Run: headless pygame with SDL's dummy video driver; simulated clock (each Clock.tick advances the game by its frame time, no real sleeping); random seed 0; keys injected as events and as key.get_pressed() state; mouse plan: one left click at the window centre at the start of phase 2, then a move to the lower-right quarter at the start of phase 3.
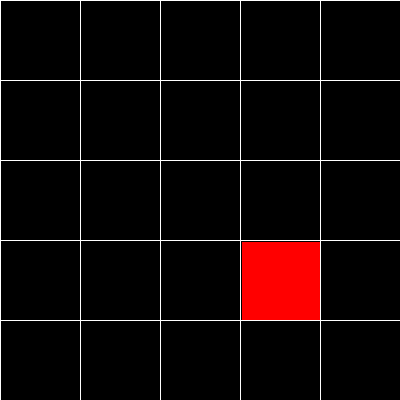
Frame 1 of 4 · flips 1–60 · no input
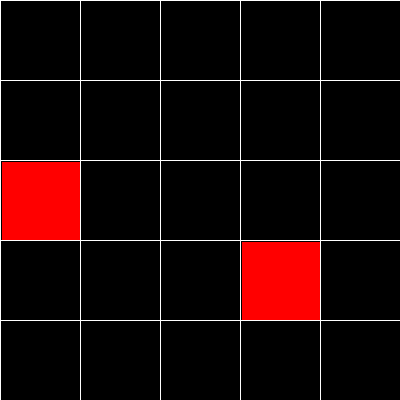
Frame 2 of 4 · flips 61–180 · clicked the window centre · tapped SPACE, RETURN · held RIGHT (→), D
Frame 3 of 4 · flips 181–300 · moved the mouse to the lower-right quarter · held DOWN (↓), S · screen unchanged from frame 2, image omitted
Frame 4 of 4 · flips 301–420 · held LEFT (←), A, UP (↑), W · screen unchanged from frame 3, image omitted

The pygame program that drew these frames:

import pygame,sys,random
pygame.init()
width,height = 400,400
screen = pygame.display.set_mode((width,height))

for i in range(5):
    pygame.draw.line(screen,(255,255,255),(width//5 * i,0),(width//5 * i,height))
    pygame.draw.line(screen,(255,255,255),(0,height//5 * i),(width,height//5 * i))

generatesquare=True
hidesquare=False
squares=[]
corrects=0
clicks=0
i=0
while True:
    pygame.time.Clock().tick(1)
    for event in pygame.event.get():
        if event.type == pygame.QUIT:
            sys.exit()
        elif event.type == pygame.MOUSEBUTTONDOWN:
            if clicks+1 < len(squares):
                x,y = event.pos
                if squares[clicks][0]<=x<=squares[clicks][0]+width//5 and squares[clicks][1]<=y<=squares[clicks][1]+height//5:
                    
                    clicks+=1
            else:
                corrects+=1
                generatesquare=True
                clicks=0
    if hidesquare:


        pygame.draw.rect(screen,(255,0,0),((squares[i][0]+2,squares[i][1]+2),(width//5-2,height//5-2)))
        if i+1 < len(squares):
            i+=1
            generatesquare=True
        else:
            i=0
        hidesquare=False
    if generatesquare:
        if len(squares)<=corrects:
            sx,sy = random.randint(0,4)*width//5, random.randint(0,4)*height//5
            squares.append([sx,sy])
        else:


            pygame.draw.rect(screen,(255,0,0),((squares[i][0]+2,squares[i][1]+2),(width//5-2,height//5-2)))
            generatesquare=False
            hidesquare=True
    pygame.display.update()
